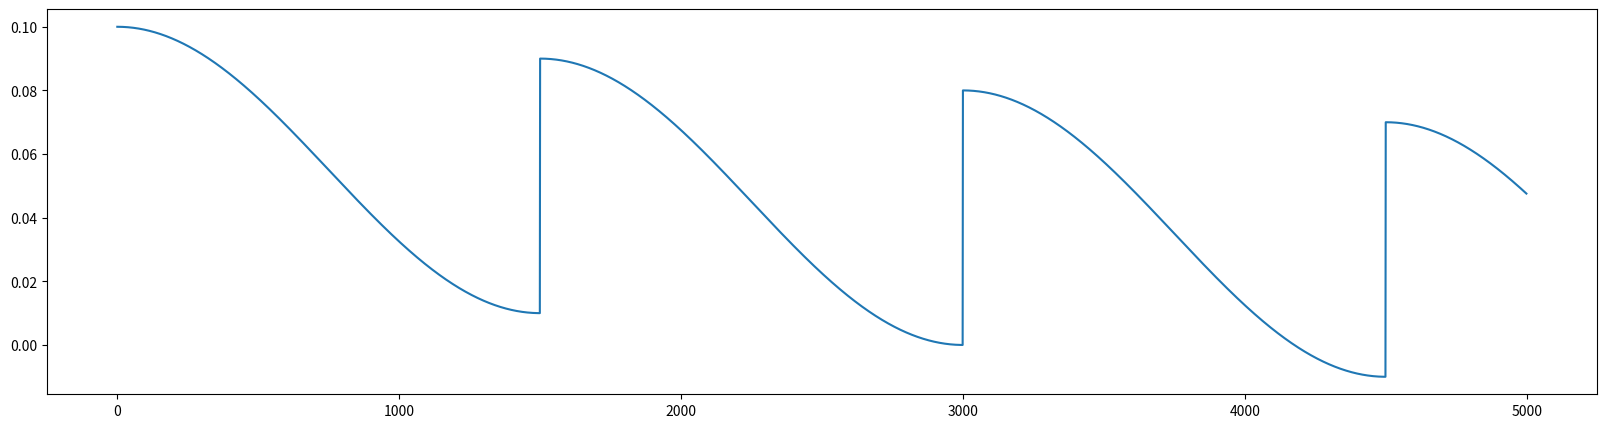

Generate this figure with matplotlib:
import numpy as np


def ctxadjust_lr(last_epoch, T_mul=1, T_0=1500, T_mult=1.5, eta_min=0.01, eta_max=0.1, tmctx=0.01):
    step_num = last_epoch
    if T_mul == 2:
        i = np.log2(step_num / T_0 + 1).astype(np.int32)
        T_cur = step_num - T_0 * (T_mult ** (i) - 1)
        T_i = (T_0 * T_mult ** i)
    elif T_mul == 1:
        T_cur = step_num % T_0
        T_i = T_0
        T_curX = step_num // T_0

    cur_lr = eta_min + 0.5 * (eta_max - eta_min) * (1 + np.cos(np.pi * T_cur / T_i)) - (tmctx * T_curX)
    return cur_lr


# %%
import random
from matplotlib import pyplot as plt
from matplotlib import cm
from matplotlib import axes

csc = []
sss = []
fff = plt.figure(figsize=(20, 5))
for i in range(5000):
    csc.append(i)
    sss.append(ctxadjust_lr(i))

plt.plot(csc, sss)
plt.show()
